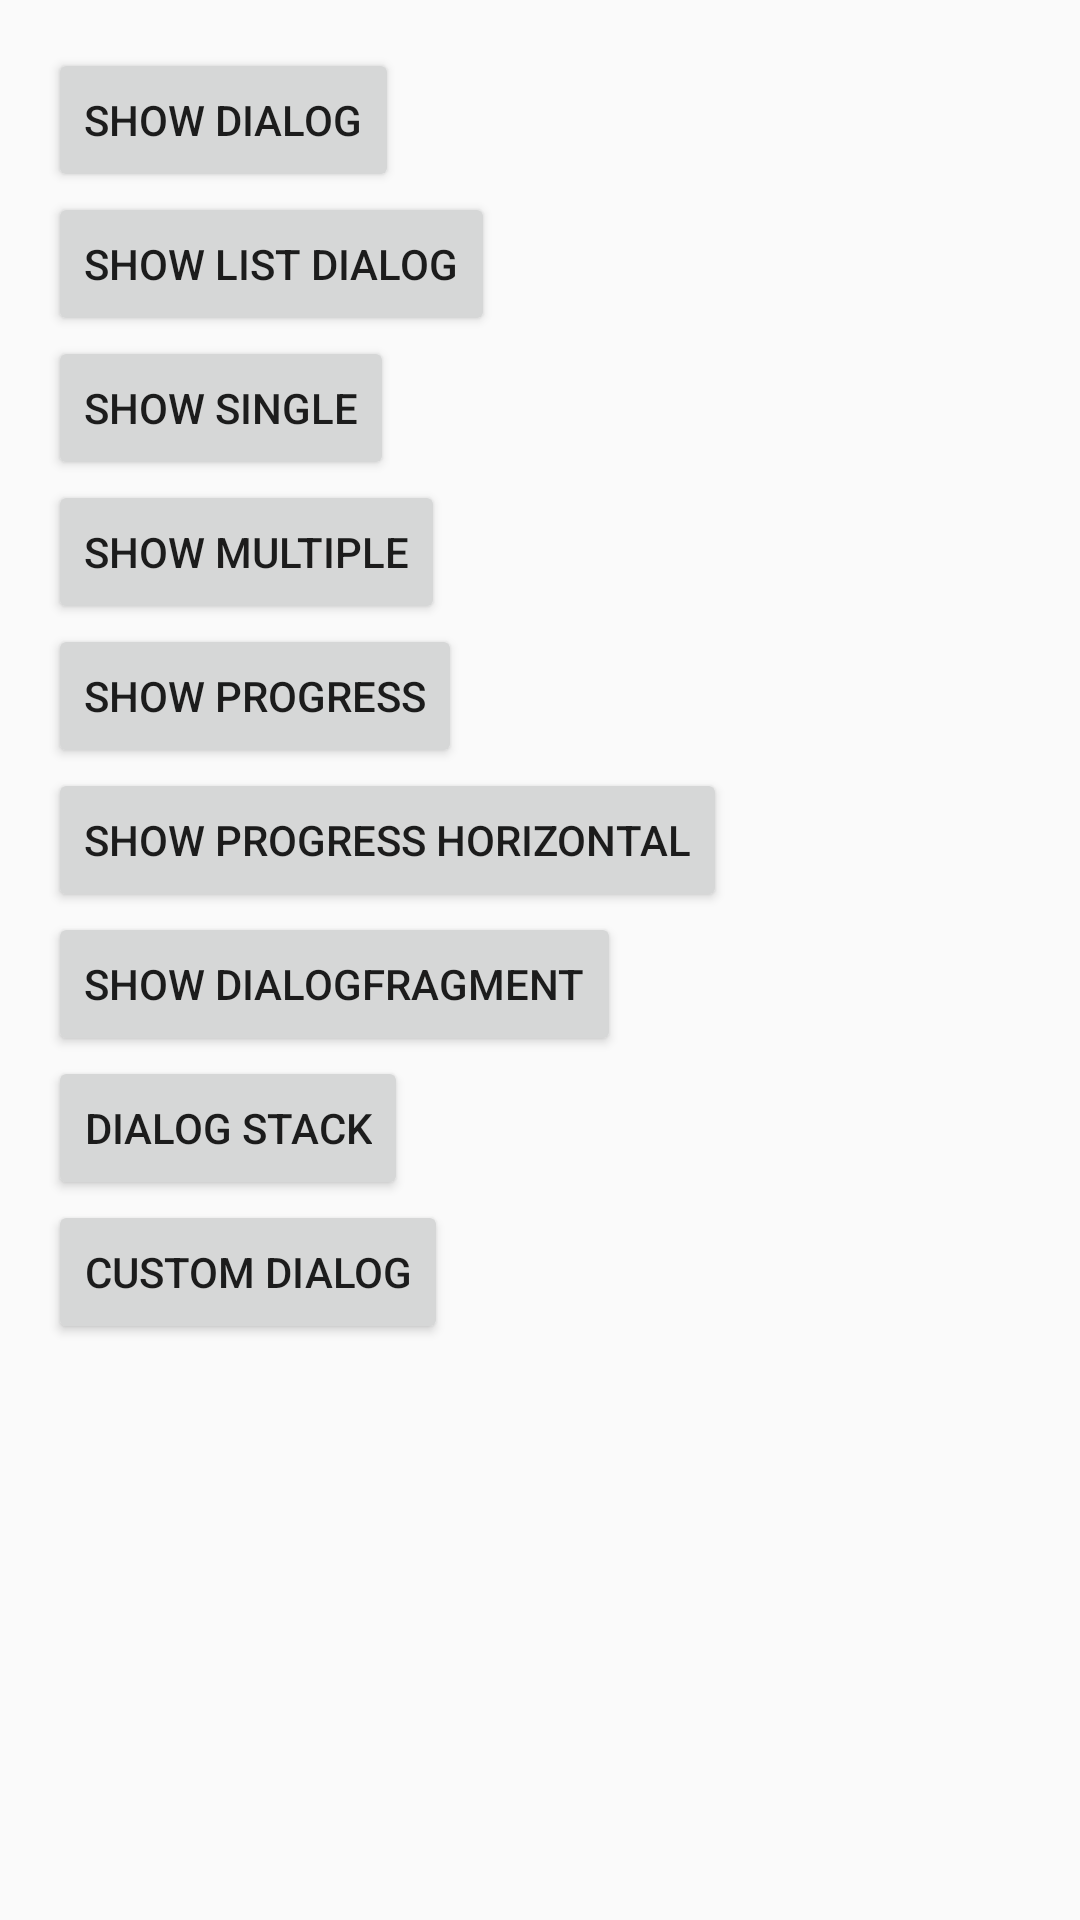

Here is an Android app screen rendered from its layout file. Give the layout XML and the strings, colors and styles it references.
<!-- AndroidManifest.xml: application theme AppTheme -->
<!-- res/layout/content_main.xml -->
<?xml version="1.0" encoding="utf-8"?>
<RelativeLayout xmlns:android="http://schemas.android.com/apk/res/android"
    xmlns:app="http://schemas.android.com/apk/res-auto"
    xmlns:tools="http://schemas.android.com/tools"
    android:layout_width="match_parent"
    android:layout_height="match_parent"
    android:paddingBottom="@dimen/activity_vertical_margin"
    android:paddingLeft="@dimen/activity_horizontal_margin"
    android:paddingRight="@dimen/activity_horizontal_margin"
    android:paddingTop="@dimen/activity_vertical_margin"
    app:layout_behavior="@string/appbar_scrolling_view_behavior"
    tools:context="com.example.dongja94.sampledialog.MainActivity">

    <Button
        style="?android:attr/buttonStyleSmall"
        android:layout_width="wrap_content"
        android:layout_height="wrap_content"
        android:text="show dialog"
        android:id="@+id/btn_dialog"
        android:layout_alignParentTop="true"
        android:layout_alignParentLeft="true"
        android:layout_alignParentStart="true"
        android:onClick="showDialog" />

    <Button
        style="?android:attr/buttonStyleSmall"
        android:layout_width="wrap_content"
        android:layout_height="wrap_content"
        android:text="show list dialog"
        android:id="@+id/button"
        android:layout_below="@+id/btn_dialog"
        android:layout_alignParentLeft="true"
        android:layout_alignParentStart="true"
        android:onClick="showListDialog" />

    <Button
        style="?android:attr/buttonStyleSmall"
        android:layout_width="wrap_content"
        android:layout_height="wrap_content"
        android:text="show single"
        android:id="@+id/button2"
        android:layout_below="@+id/button"
        android:layout_alignParentLeft="true"
        android:layout_alignParentStart="true"
        android:onClick="showSingle" />

    <Button
        style="?android:attr/buttonStyleSmall"
        android:layout_width="wrap_content"
        android:layout_height="wrap_content"
        android:text="show multiple"
        android:id="@+id/button3"
        android:layout_below="@+id/button2"
        android:layout_alignParentLeft="true"
        android:layout_alignParentStart="true"
        android:onClick="showMultiple" />

    <Button
        style="?android:attr/buttonStyleSmall"
        android:layout_width="wrap_content"
        android:layout_height="wrap_content"
        android:text="show progress"
        android:id="@+id/button4"
        android:layout_below="@+id/button3"
        android:layout_alignParentLeft="true"
        android:layout_alignParentStart="true"
        android:onClick="showProgress" />

    <Button
        style="?android:attr/buttonStyleSmall"
        android:layout_width="wrap_content"
        android:layout_height="wrap_content"
        android:text="show progress horizontal"
        android:id="@+id/button5"
        android:layout_below="@+id/button4"
        android:layout_alignParentLeft="true"
        android:layout_alignParentStart="true"
        android:onClick="showProgressHorizontal" />

    <Button
        style="?android:attr/buttonStyleSmall"
        android:layout_width="wrap_content"
        android:layout_height="wrap_content"
        android:text="show dialogfragment"
        android:id="@+id/button6"
        android:layout_below="@+id/button5"
        android:layout_alignParentLeft="true"
        android:layout_alignParentStart="true"
        android:onClick="showDialogFragment" />

    <Button
        style="?android:attr/buttonStyleSmall"
        android:layout_width="wrap_content"
        android:layout_height="wrap_content"
        android:text="dialog stack"
        android:id="@+id/button7"
        android:layout_below="@+id/button6"
        android:layout_alignParentLeft="true"
        android:layout_alignParentStart="true"
        android:onClick="showListDialogFragment" />

    <Button
        style="?android:attr/buttonStyleSmall"
        android:layout_width="wrap_content"
        android:layout_height="wrap_content"
        android:text="custom dialog"
        android:id="@+id/button8"
        android:layout_below="@+id/button7"
        android:layout_alignParentLeft="true"
        android:layout_alignParentStart="true"
        android:onClick="showCustomDialogFragment" />
</RelativeLayout>
<!-- resources referenced by this layout -->
<resources>
  <dimen name="activity_horizontal_margin">16dp</dimen>
  <dimen name="activity_vertical_margin">16dp</dimen>
  <style name="AppTheme" parent="Theme.AppCompat.Light.DarkActionBar">
          
          <item name="colorPrimary">@color/colorPrimary</item>
          <item name="colorPrimaryDark">@color/colorPrimaryDark</item>
          <item name="colorAccent">@color/colorAccent</item>
      </style>
  <!-- not gathered from this repository: default colours our renderer supplied (Android Studio template values) -->
  <color name="colorPrimary">#FF6200EE</color>
  <color name="colorPrimaryDark">#FF3700B3</color>
  <color name="colorAccent">#FF03DAC5</color>
</resources>
